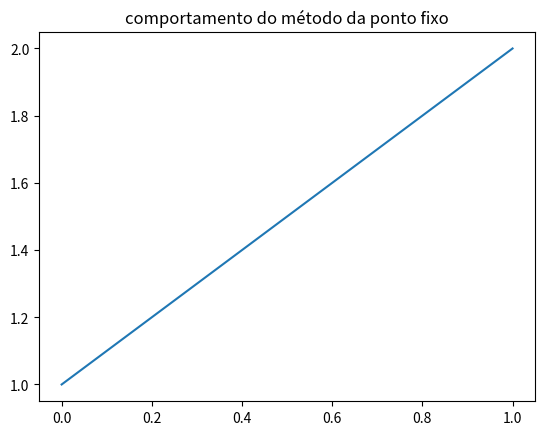

Write Python code to recreate this figure.
from __future__ import division
import matplotlib.pyplot as plt
import math


def f(x):
    return (x - 1) * math.e**(x-2)**2 - 1


def g(x):
    return (1 / math.e**(x-2)**2) + 1

def h(x):
    return 1 +(math.e**(x-2)**2 / math.e**(x-2)**2)

def fi(x):
    return 1 + (math.e**(x**2 - 4*x * 4) / math.e**(x**2 - 4*x * 4))

def ponto_fixo(x, erro, num, graf):
    for i in range(num):
        fxn = f(x)
        graf.append(x)
        
        if abs(fxn) < erro:
            return x
        else:
            x = fi(x)

    print("NÚMERO MÁXIMO DE ITERAÇÕES!")

fig = plt.figure()
ax = fig.add_subplot(111);
x = 1
erro = 10**-6
num = 5000
graf = []

aux = ponto_fixo(x, erro, num, graf)

plt.plot(graf)
ax.set_title("comportamento do método da ponto fixo")
plt.show

print("Raiz: ",aux)